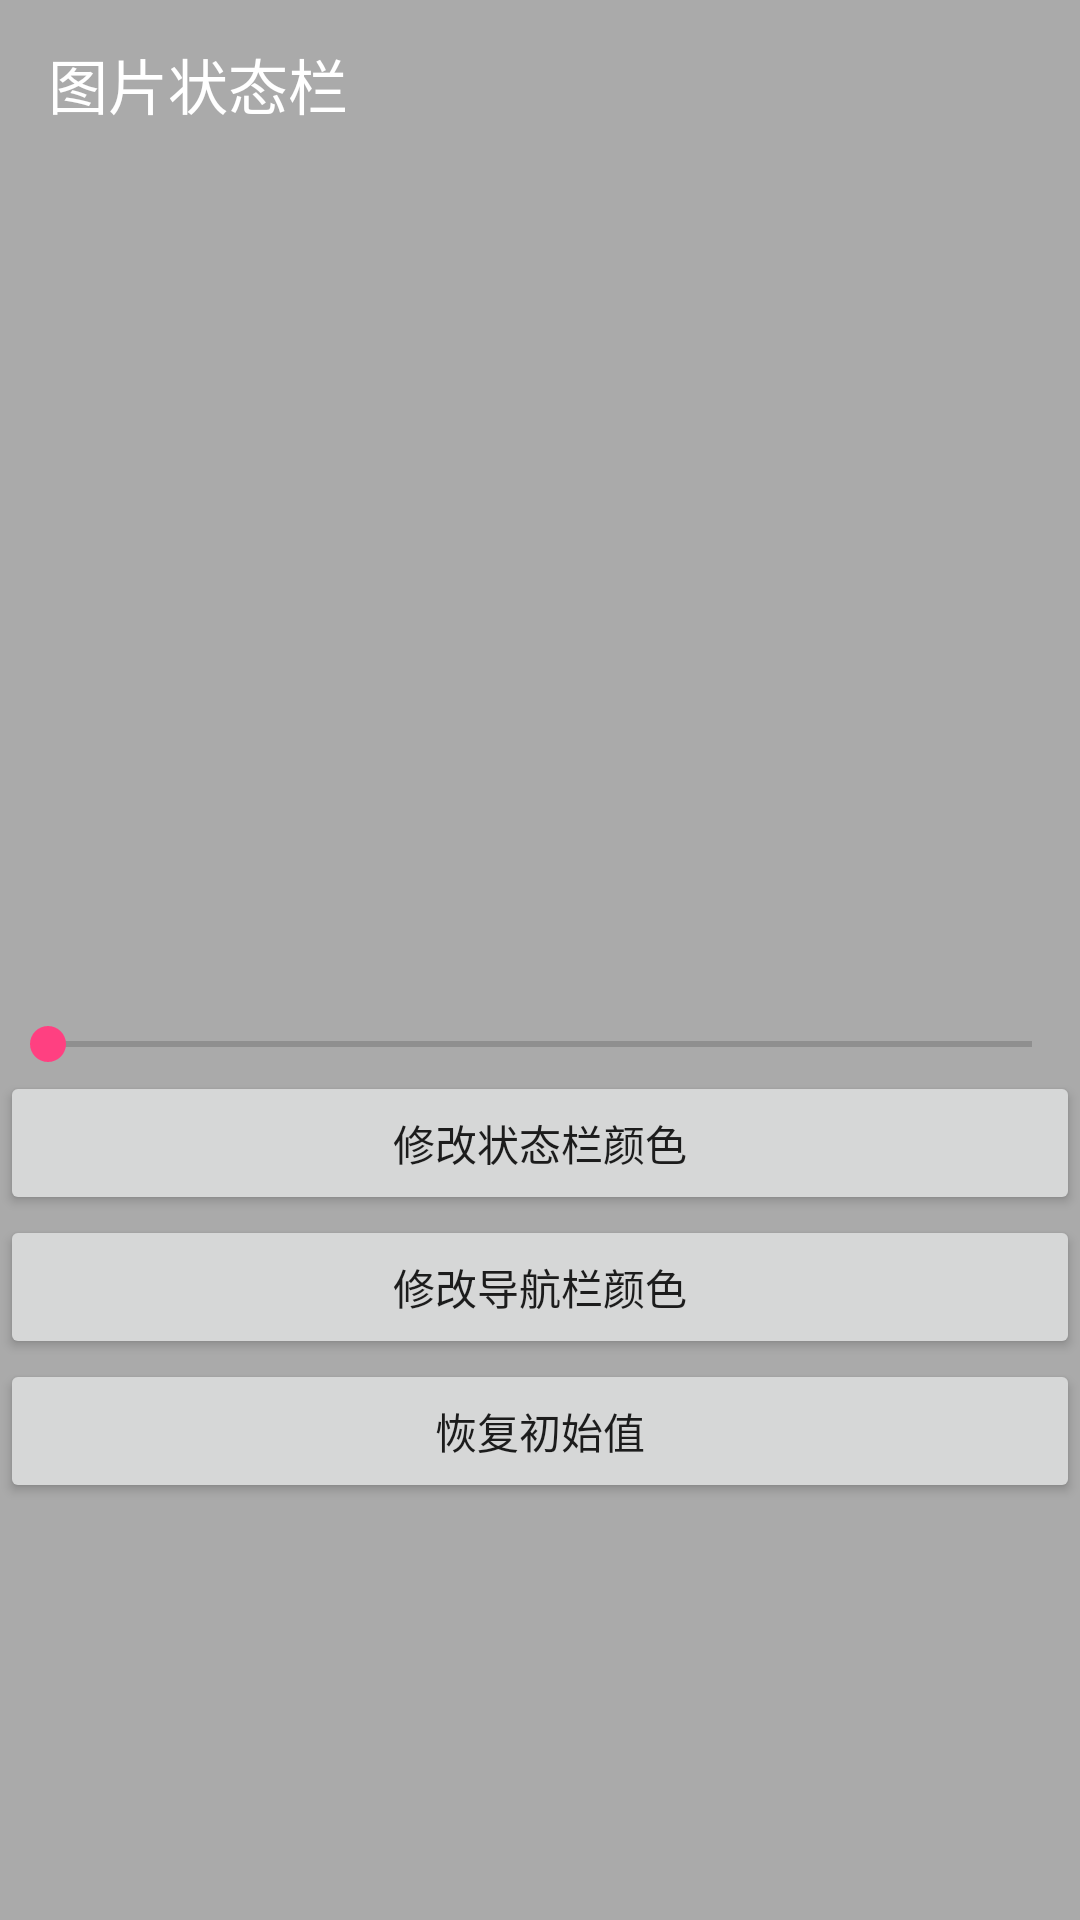

Reconstruct the res/layout file that produces this screen, plus the resources it refers to.
<!-- AndroidManifest.xml: application theme AppTheme -->
<!-- res/layout/activity_pic_status.xml -->
<?xml version="1.0" encoding="utf-8"?>
<LinearLayout
    xmlns:android="http://schemas.android.com/apk/res/android"
    xmlns:app="http://schemas.android.com/apk/res-auto"
    android:id="@+id/activity_main"
    android:layout_width="match_parent"
    android:layout_height="match_parent"
    android:background="@android:color/darker_gray"
    android:orientation="vertical">

    <FrameLayout
        android:layout_width="match_parent"
        android:layout_height="200dp">

        <ImageView
            android:layout_width="match_parent"
            android:layout_height="match_parent"
            android:layout_centerHorizontal="true"
            android:scaleType="centerCrop"
            android:src="@mipmap/head_bg" />
        <LinearLayout
            android:layout_width="match_parent"
            android:layout_height="wrap_content"
            android:orientation="vertical">

            <View
                android:id="@+id/top_view"
                android:layout_width="match_parent"
                android:layout_height="0dp" />

            <android.support.v7.widget.Toolbar
                android:id="@+id/toolbar"
                android:layout_width="match_parent"
                android:layout_height="?actionBarSize"
                app:title="图片状态栏"
                app:titleTextColor="@android:color/white"/>
        </LinearLayout>
    </FrameLayout>


    <LinearLayout
        android:layout_width="match_parent"
        android:layout_height="match_parent"
        android:gravity="center"
        android:orientation="vertical">

        <SeekBar
            android:id="@+id/seek_bar"
            android:layout_width="match_parent"
            android:layout_height="wrap_content" />

        <Button
            android:id="@+id/btn_status_color"
            android:layout_width="match_parent"
            android:layout_height="wrap_content"
            android:text="修改状态栏颜色" />

        <Button
            android:id="@+id/btn_navigation_color"
            android:layout_width="match_parent"
            android:layout_height="wrap_content"
            android:text="修改导航栏颜色" />

        <Button
            android:id="@+id/btn_color"
            android:layout_width="match_parent"
            android:layout_height="wrap_content"
            android:text="恢复初始值" />
    </LinearLayout>

</LinearLayout>
<!-- resources referenced by this layout -->
<resources>
  <style name="AppTheme" parent="Theme.AppCompat.Light.DarkActionBar">
          
          <item name="colorPrimary">@color/colorPrimary</item>
          <item name="colorPrimaryDark">@color/colorPrimaryDark</item>
          <item name="colorAccent">@color/colorAccent</item>
      </style>
  <color name="colorPrimary">#3F51B5</color>
  <color name="colorPrimaryDark">#303F9F</color>
  <color name="colorAccent">#FF4081</color>
</resources>
